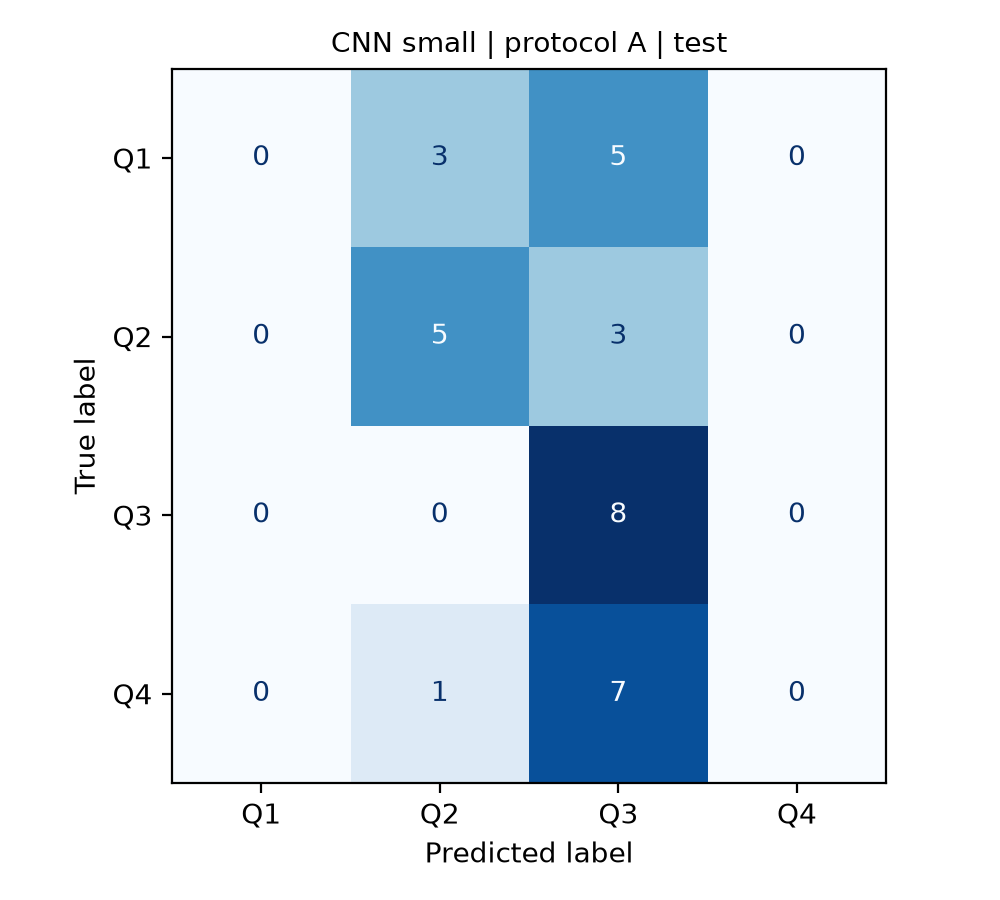

The table this chart was drawn from, first rows:
, pred_Q1, pred_Q2, pred_Q3, pred_Q4
true_Q1, 0, 3, 5, 0
true_Q2, 0, 5, 3, 0
true_Q3, 0, 0, 8, 0
true_Q4, 0, 1, 7, 0
